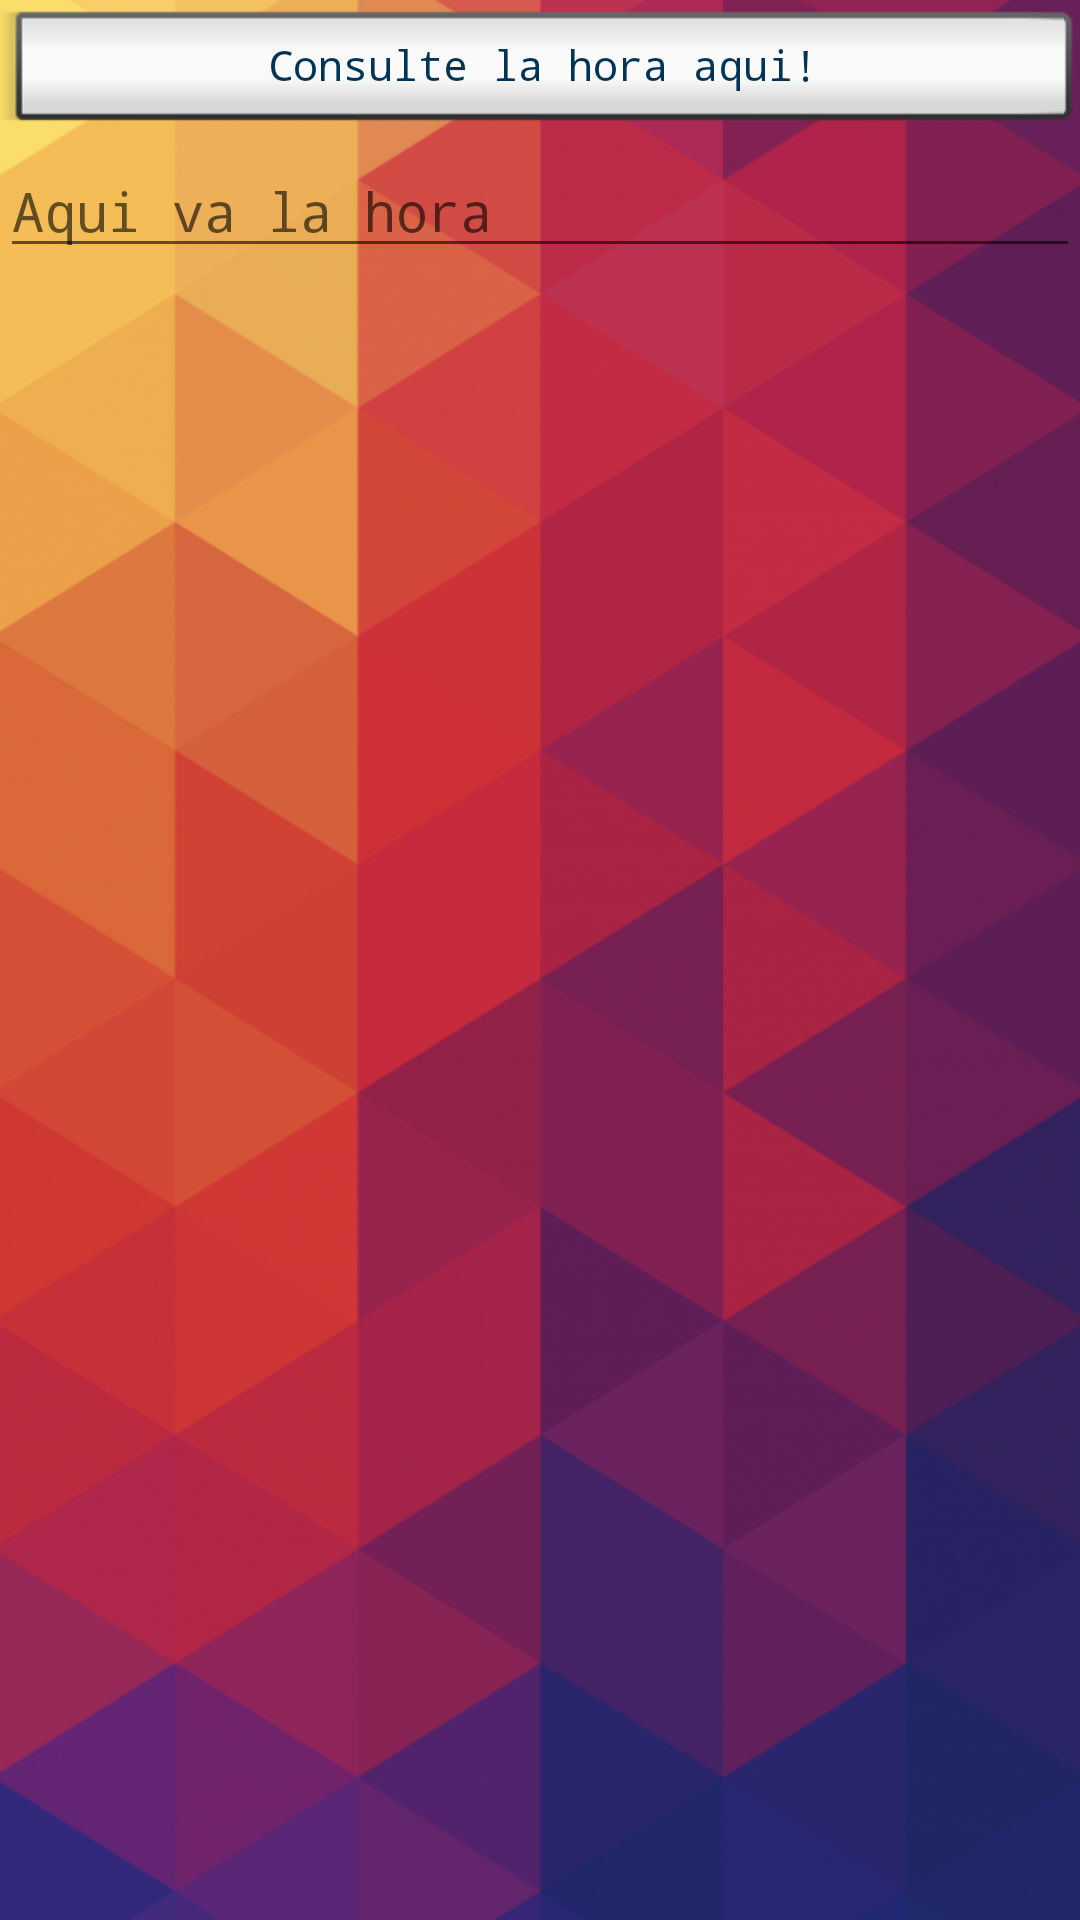

Write the Android layout XML for this screen, with the resource values it uses.
<!-- AndroidManifest.xml: application theme AppTheme -->
<!-- res/layout/activity_main.xml -->
<?xml version="1.0" encoding="utf-8"?>
<LinearLayout
    xmlns:android="http://schemas.android.com/apk/res/android"
    xmlns:app="http://schemas.android.com/apk/res-auto"
    xmlns:tools="http://schemas.android.com/tools"
    android:layout_width="match_parent"
    android:layout_height="match_parent"
    android:orientation="vertical"
    tools:context="com.example.juanet.hora.MainActivity">


    <Button
        android:id="@+id/btnHora"
        android:layout_width="match_parent"
        android:layout_height="wrap_content"
        style="@android:style/Widget.Button.Inset"
        android:layout_centerHorizontal="true"
        android:layout_centerVertical="true"
        android:onClick="buttonClick"
        android:textColor="#003456"
        android:typeface="monospace"
        android:text="Consulte la hora aqui!" />


    <EditText
        android:id="@+id/message"
        android:layout_width="match_parent"
        android:layout_height="wrap_content"
        android:layout_alignBaseline="@+id/btnHora"
        android:layout_alignBottom="@+id/btnHora"
        android:layout_alignParentLeft="true"
        android:layout_alignParentStart="true"
        android:textColor="#003456"
        android:typeface="monospace"
        android:hint="Aqui va la hora"
        android:textSize="18sp" />

    <ImageView
        android:id="@+id/foto"
        android:layout_width="match_parent"
        android:layout_height="match_parent"
        android:src="@drawable/img5"
        />


</LinearLayout>
<!-- resources referenced by this layout -->
<resources>
  <style name="AppTheme" parent="Theme.AppCompat.Light.DarkActionBar">
          
          <item name="colorPrimary">@color/colorPrimary</item>
          <item name="colorPrimaryDark">@color/colorPrimaryDark</item>
          <item name="colorAccent">@color/colorAccent</item>
  
          <item name="android:windowBackground">@drawable/wallpaper</item>
  
      </style>
  <!-- drawable wallpaper: png bitmap (drawable, 398078 bytes) -->
  <!-- not gathered from this repository: default colours our renderer supplied (Android Studio template values) -->
  <color name="colorPrimary">#FF6200EE</color>
  <color name="colorPrimaryDark">#FF3700B3</color>
  <color name="colorAccent">#FF03DAC5</color>
</resources>
